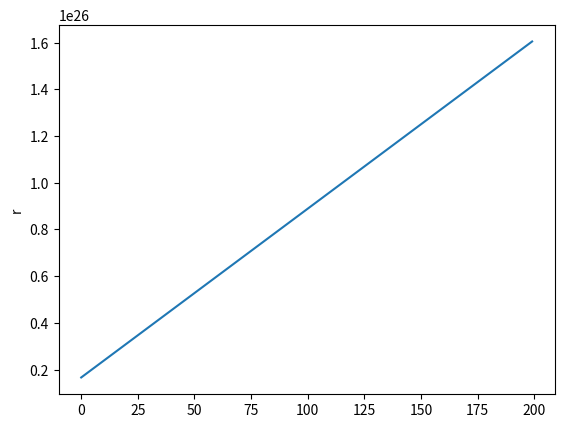

Recreate this plot in Python.
import numpy as np
from scipy.integrate import odeint
import matplotlib.pyplot as plt
from mpl_toolkits.mplot3d import Axes3D
from matplotlib import animation



'''
what is to be done here:
Implement the equations for the effective potential 
m ddot(r) = Nabla Ueff

for the 2!! coordinates. Then start to add some interaction terms to that. It is probably just going to be more gravitational potentials on top of each other then...
'''


# Earth model

m = 1.989 * 10**30             # mass of the sun for now
M_bh = 4*10**6 * m
M = M_bh
L = 100000000
G = 6.672*10**(-11)
c = 299792458

mu = 3.986004418E+05  # Earth's gravitational parameter  
                          # [km^3/s^2]

def model_2BP(state, t):
    mu = 3.986004418E+05  # Earth's gravitational parameter  
                          # [km^3/s^2]
    r = state[0]
    # y = state[1]
    # z = state[2]
    # x_dot = state[2]
    r_dot = state[1]
    # z_dot = state[5]
    r_ddot = - G * M / r**2 #+ L * 2  / (m**2*r**3) + 3* G * M * L**2 * 4 / (m*c**2 * r**5)
    # z_ddot = -mu * z / (x ** 2 + y ** 2 + z ** 2) ** (3 / 2)
    dstate_dt = [r_dot, r_ddot]
    return dstate_dt



# Initial Conditions
# X_0 = -2500+10000 * G * M / mu # [km]
# Y_0 = -5500  * G * M / mu  # [km]
# Y_0 = 3400  # [km]
r_0 = 12500 * G * M / mu
# VX_0 = 5 * G * M / mu  # [km/s]
# VY_0 = 0.0  # [km/s]
Vr_0 = 5.0 * G * M / mu  # [km/s]
state_0 = [r_0, Vr_0]

# Time Array
t = np.linspace(0, 6*3600, 200)  # Simulates for a time period of 6
                                 # hours [s]


# Solving ODE
sol = odeint(model_2BP, state_0, t)
r_Sat = sol[:, 0]  # X-coord [km] of satellite over time interval 
# Y_Sat = sol[:, 1]  # Ycoord [km] of satellite over time interval
# Z_Sat = sol[:, 2]  # Z-coord [km] of satellite over time interval


# Setting up Spherical Earth to Plot
N = 50
phi = np.linspace(0, 2 * np.pi, N)
theta = np.linspace(0, np.pi, N)
theta, phi = np.meshgrid(theta, phi)

r_Earth = 6378.14  * G * M / mu  # Average radius of Earth [km]
X_Earth = r_Earth * np.cos(phi) * np.sin(theta)
Y_Earth = r_Earth * np.sin(phi) * np.sin(theta)
# Z_Earth = r_Earth * np.cos(theta)






# Animation

dataSet = np.array([r_Sat])
numDataPoints = len(t)


print(np.shape(dataSet), len(dataSet))
print(dataSet[0])

# def animate_func(num):
#     # if np.sqrt(dataSet[0,num+1]**2+ dataSet[1,num+1]**2) <= r_Earth:
#     #     line_ani.event_source.stop()
#     #     return None
#     # ax.clear()  # Clears the figure to update the line, point,   
#                 # title, and axes
#     # ax.plot_su6rface(X_Earth, Y_Earth, Z_Earth, color='green', alpha=0.7)
#     # Updating Trajectory Line (num+1 due to Python indexing)
#     ax.plot(dataSet[0, :num+1], dataSet[1, :num+1], c='black')
#     # Updating Point Location 
#     # ax.scatter(dataSet[0, num], dataSet[1, num], 
#     #            c='black', marker='o', s = 1)

#     # Setting Axes Limits
#     ax.set_xlim([-50000 * G * M / mu, 50000 * G * M / mu])
#     ax.set_ylim([-50000 * G * M / mu, 50000 * G * M / mu])
#     # ax.set_zlim3d([-10000, 10000])


#     # fancier way of limiting, but it doesn't work with the animation

#     # xyzlim = np.array([ax.get_xlim3d(), ax.get_ylim3d(),      
#     #                ax.get_zlim3d()]).T
#     # XYZlim = np.asarray([min(xyzlim[0]), max(xyzlim[1])])
#     # ax.set_xlim3d(XYZlim)
#     # ax.set_ylim3d(XYZlim)
#     # ax.set_zlim3d(XYZlim * 3/4)

#     # Adding Figure Labels
#     ax.set_title('Trajectory \nTime = ' + str(np.round(t[num],    
#                  decimals=2)) + ' sec')
#     ax.set_xlabel('x')
#     ax.set_ylabel('y')
#     # ax.set_zlabel('z')
    





# Plotting Earth and Orbit
fig = plt.figure()
plt.plot(dataSet[0])
# ax.plot3D(X_Sat, Y_Sat, Z_Sat, 'black')
# ax.view_init(30, 145)  # Changing viewing angle (adjust as needed)
# plt.title('Two-Body Orbit')
# ax.set_xlabel('X [km]')
# ax.set_ylabel('Y [km]')
# ax.set_zlabel('Z [km]')


# Make axes limits
# xyzlim = np.array([ax.get_xlim3d(), ax.get_ylim3d(),      
#                    ax.get_zlim3d()]).T
# XYZlim = np.asarray([min(xyzlim[0]), max(xyzlim[1])])
# ax.set_xlim3d(XYZlim)
# ax.set_ylim3d(XYZlim)
# ax.set_zlim3d(XYZlim * 3/4)

# Adding Constant Origin
# ax.plot3D(dataSet[0, 0], dataSet[1, 0], dataSet[2, 0],     
#                c='black', marker='o')

# line_ani = animation.FuncAnimation(fig, animate_func, interval=100,   
#                                    frames=numDataPoints)

# ax.plot_surface(X_Earth, Y_Earth, color='blue', alpha=0.4)
# earth_plot = plt.Circle((0,0),  r_Earth, color = 'blue')
# ax.add_patch(earth_plot)
plt.ylabel('r')
plt.show()







